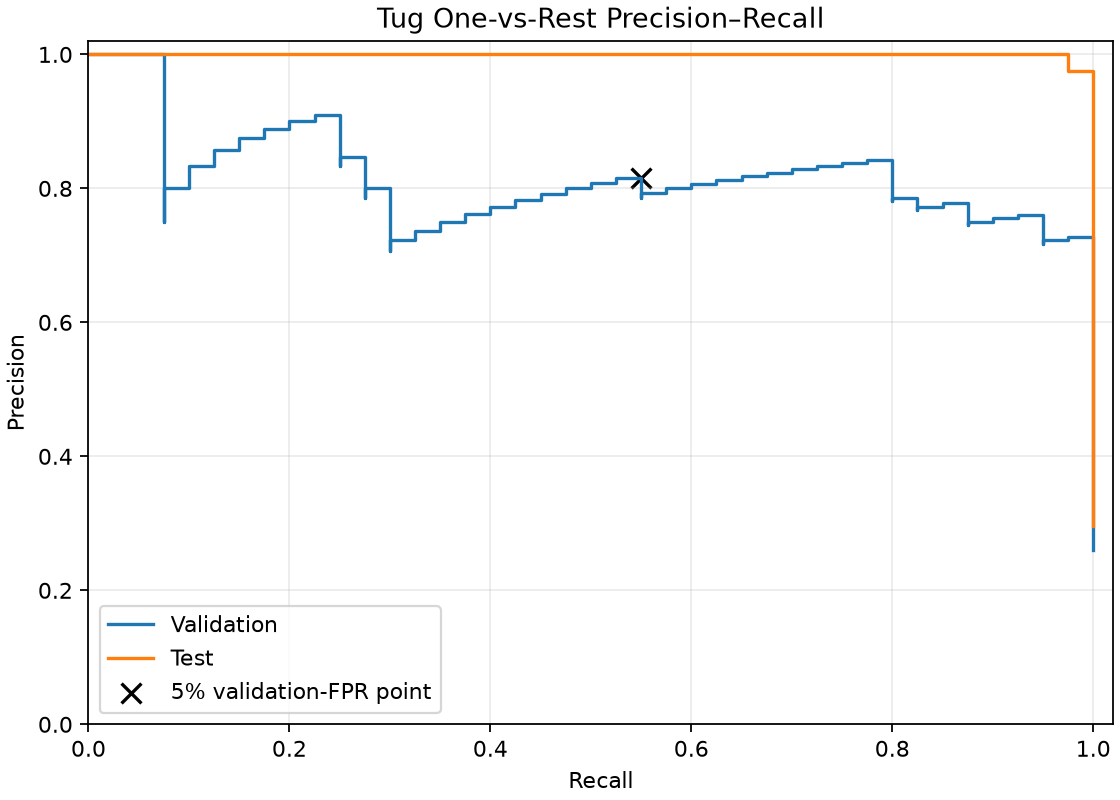

Values plotted in this chart, from the file beside it:
split, threshold, precision, recall
validation, 0.009328, 0.2597, 1.0
validation, 0.009573, 0.2614, 1.0
validation, 0.0096, 0.2632, 1.0
validation, 0.009661, 0.2649, 1.0
validation, 0.009999, 0.2667, 1.0
validation, 0.01007, 0.2685, 1.0
validation, 0.0103, 0.2703, 1.0
validation, 0.01036, 0.2721, 1.0
validation, 0.01042, 0.274, 1.0
validation, 0.01044, 0.2759, 1.0
validation, 0.01045, 0.2778, 1.0
validation, 0.01065, 0.2797, 1.0
validation, 0.01072, 0.2817, 1.0
validation, 0.01072, 0.2837, 1.0
validation, 0.01072, 0.2857, 1.0
validation, 0.01074, 0.2878, 1.0
validation, 0.0108, 0.2899, 1.0
validation, 0.01088, 0.292, 1.0
validation, 0.01106, 0.2941, 1.0
validation, 0.01133, 0.2963, 1.0
validation, 0.01133, 0.2985, 1.0
validation, 0.01142, 0.3008, 1.0
validation, 0.01163, 0.303, 1.0
validation, 0.01173, 0.3053, 1.0
validation, 0.01175, 0.3077, 1.0
validation, 0.01184, 0.3101, 1.0
validation, 0.01184, 0.3125, 1.0
validation, 0.01197, 0.315, 1.0
validation, 0.01197, 0.3175, 1.0
validation, 0.01205, 0.32, 1.0
validation, 0.01218, 0.3226, 1.0
validation, 0.01227, 0.3252, 1.0
validation, 0.01243, 0.3279, 1.0
validation, 0.01254, 0.3306, 1.0
validation, 0.01282, 0.3333, 1.0
validation, 0.01283, 0.3361, 1.0
validation, 0.01286, 0.339, 1.0
validation, 0.01299, 0.3419, 1.0
validation, 0.01311, 0.3448, 1.0
validation, 0.01319, 0.3478, 1.0
validation, 0.01324, 0.3509, 1.0
validation, 0.01409, 0.354, 1.0
validation, 0.01423, 0.3571, 1.0
validation, 0.01452, 0.3604, 1.0
validation, 0.01461, 0.3636, 1.0
validation, 0.01462, 0.367, 1.0
validation, 0.01475, 0.3704, 1.0
validation, 0.01493, 0.3738, 1.0
validation, 0.01496, 0.3774, 1.0
validation, 0.01509, 0.381, 1.0
validation, 0.01558, 0.3846, 1.0
validation, 0.01561, 0.3883, 1.0
validation, 0.01651, 0.3922, 1.0
validation, 0.01694, 0.396, 1.0
validation, 0.01694, 0.4, 1.0
validation, 0.01754, 0.404, 1.0
validation, 0.01758, 0.4082, 1.0
validation, 0.01828, 0.4124, 1.0
validation, 0.01882, 0.4167, 1.0
validation, 0.01898, 0.4211, 1.0
... 231 more rows
